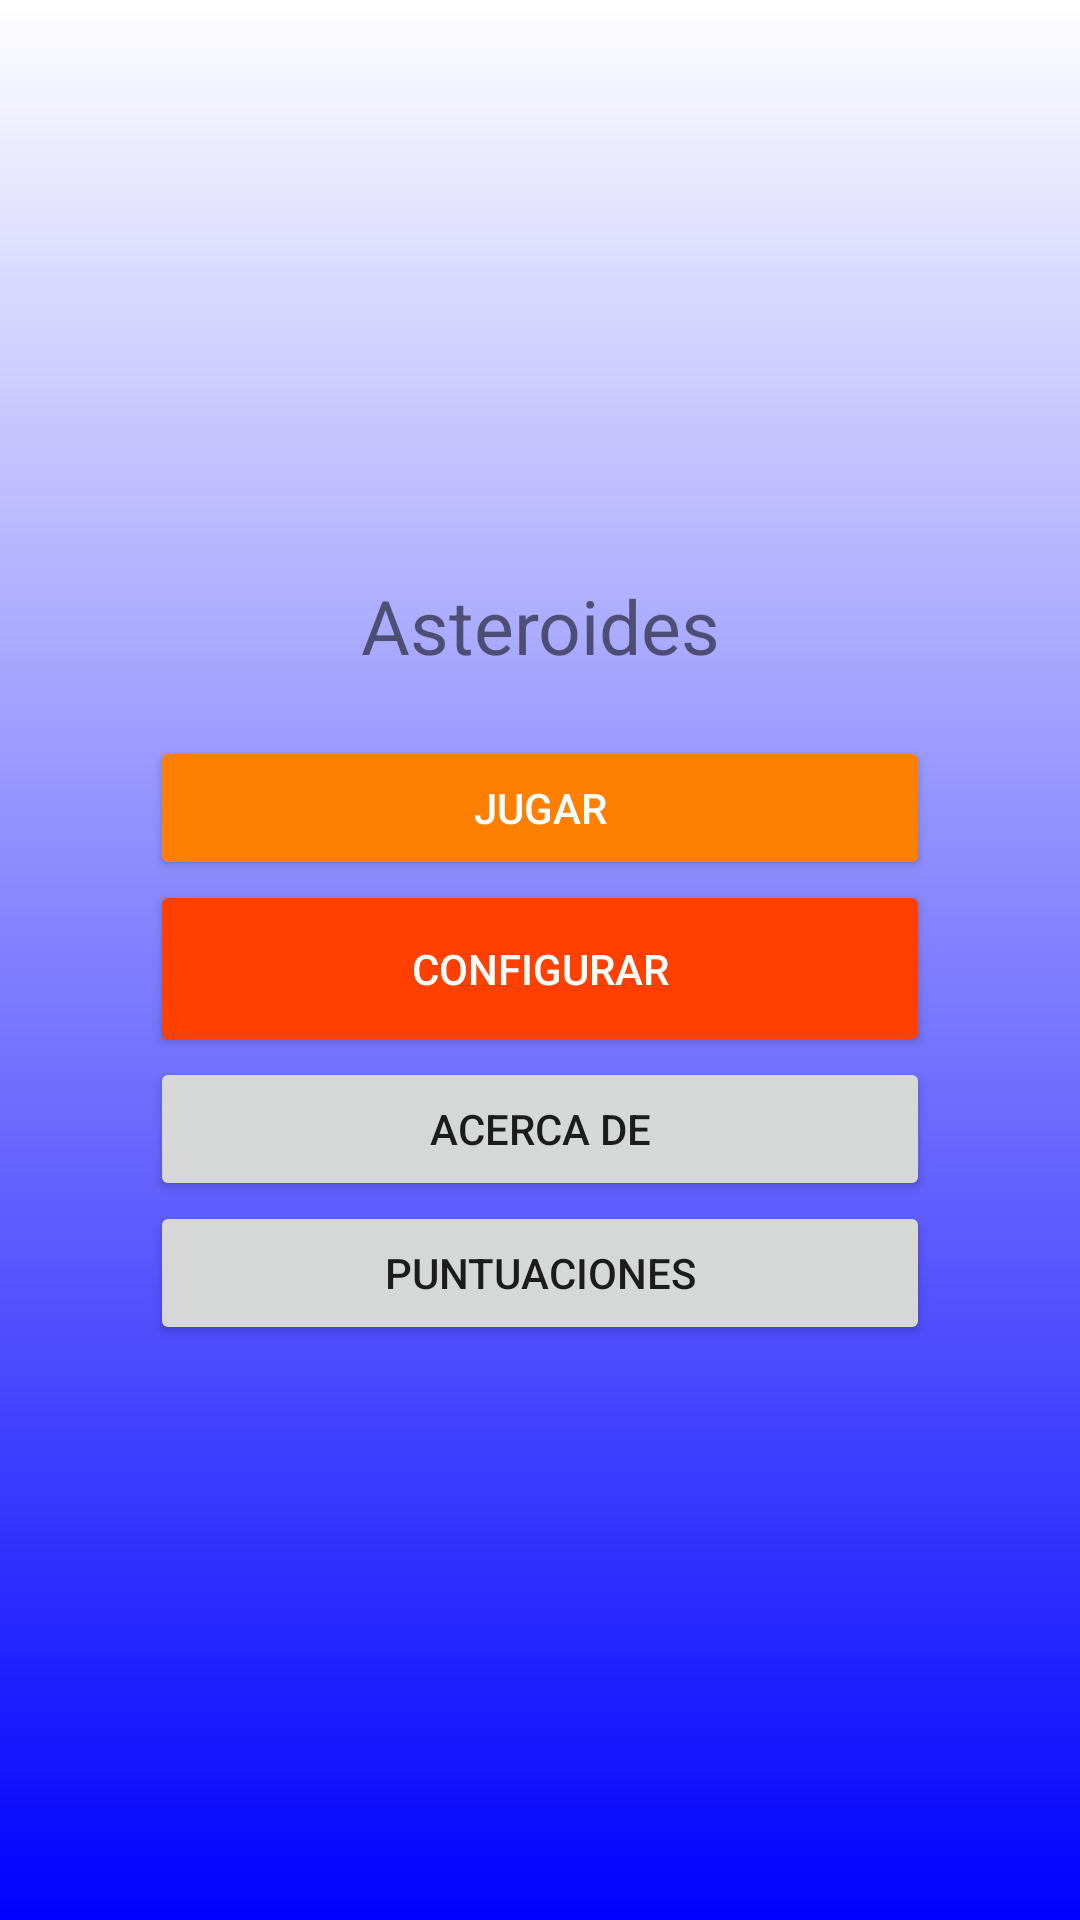

Write the Android layout XML for this screen, with the resource values it uses.
<!-- AndroidManifest.xml: application theme Theme.Asteroides -->
<!-- res/layout/activity_main.xml -->
<?xml version="1.0" encoding="utf-8"?>
<LinearLayout xmlns:android="http://schemas.android.com/apk/res/android"
    xmlns:app="http://schemas.android.com/apk/res-auto"
    xmlns:tools="http://schemas.android.com/tools"
    android:id="@+id/main"
    android:background="@drawable/degradado"
    android:layout_width="match_parent"
    android:layout_height="match_parent"
    android:gravity="center"
    android:orientation="vertical"
    android:padding="50dp"
    tools:context=".presentacion.MainActivity">

    <TextView
        android:id="@+id/titulo"
        android:layout_width="match_parent"
        android:layout_height="wrap_content"
        android:layout_marginBottom="20dp"
        android:gravity="center"
        android:text="@string/tituloAplicacion"
        android:textAlignment="center"
        android:textSize="25sp" />

    <Button
        android:id="@+id/jugar"
        style="@style/EstiloBoton"
        android:layout_width="match_parent"
        android:layout_height="wrap_content"
        android:text="@string/Arrancar"
        app:cornerRadius="5dp" />

    <Button
        android:id="@+id/preferencias"
        style="@style/EstiloBoton.Alternativo"
        android:layout_width="match_parent"
        android:layout_height="wrap_content"
        android:text="@string/Configurar"
        app:cornerRadius="5dp" />

    <Button
        android:id="@+id/acercaDe"
        android:layout_width="match_parent"
        android:layout_height="wrap_content"
        android:text="@string/Acercade"
        app:cornerRadius="5dp" />

    <Button
        android:id="@+id/puntuaciones"
        android:layout_width="match_parent"
        android:layout_height="wrap_content"
        android:text="@string/Puntuaciones"
        app:cornerRadius="5dp" />

</LinearLayout>
<!-- resources referenced by this layout -->
<resources>
  <!-- drawable degradado (drawable) -->
  <?xml version="1.0" encoding="utf-8"?>
  <shape xmlns:android="http://schemas.android.com/apk/res/android">
      <gradient
          android:startColor="#FFFFFF"
          android:endColor="#0000FF"
          android:angle="270" />
  </shape>
  <string name="Acercade">Acerca de</string>
  <string name="Arrancar">Jugar</string>
  <string name="Configurar">Configurar</string>
  <string name="Puntuaciones">Puntuaciones</string>
  <string name="tituloAplicacion">Asteroides</string>
  <style name="EstiloBoton">
          <item name="android:backgroundTint">#FF8000</item>
          <item name="android:textColor">@android:color/white</item>
      </style>
  <style name="EstiloBoton.Alternativo">
          <item name="android:padding">20dp</item>
          <item name="android:backgroundTint">#FF4000</item>
      </style>
  <style name="Theme.Asteroides" parent="Theme.AppCompat.DayNight.DarkActionBar">
          <item name="colorOnPrimary">@android:color/white</item>
      </style>
</resources>
